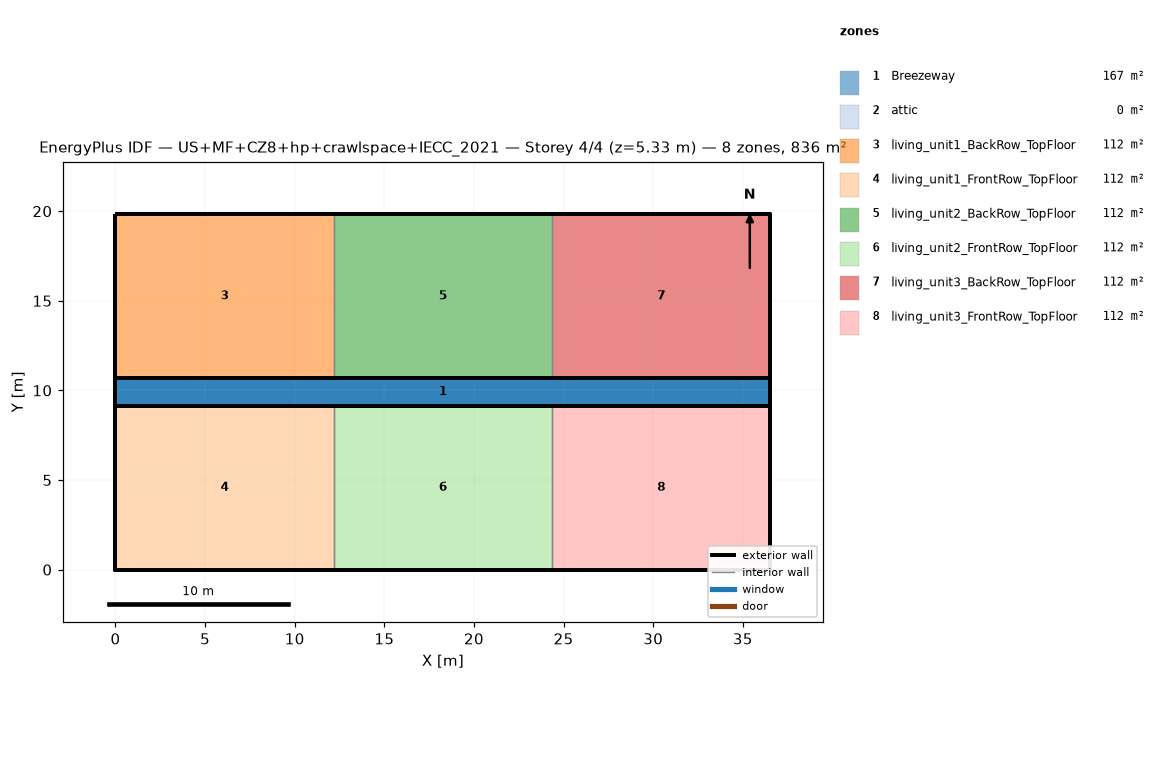
=== STOREY PLAN SPEC (per zone: floor XY polygon, exterior-wall plan segments, windows/doors) ===
zone 1: Breezeway  (167.0 m²)
  floor: (36.54, 9.16) (0.00, 9.16) (0.00, 10.68) (36.54, 10.68)
  floor: (36.54, 9.16) (0.00, 9.16) (0.00, 10.68) (36.54, 10.68)
  floor: (36.54, 9.16) (0.00, 9.16) (0.00, 10.68) (36.54, 10.68)
zone 2: attic  (0.0 m²)
  exterior wall: (36.54, 0.00) – (36.54, 19.84) – (36.54, 9.92)  [29.8 m]
  exterior wall: (0.00, 19.84) – (0.00, 0.00) – (0.00, 9.92)  [29.8 m]
zone 3: living_unit1_BackRow_TopFloor  (111.5 m²)
  floor: (12.18, 10.68) (0.00, 10.68) (0.00, 19.84) (12.18, 19.84)
  exterior wall: (12.18, 19.84) – (0.00, 19.84)  [12.2 m]
  exterior wall: (0.00, 19.84) – (0.00, 10.68)  [9.2 m]
  exterior wall: (0.00, 10.68) – (12.18, 10.68)  [12.2 m]
  interior walls: 1
zone 4: living_unit1_FrontRow_TopFloor  (111.5 m²)
  floor: (12.18, 0.00) (0.00, 0.00) (0.00, 9.16) (12.18, 9.16)
  exterior wall: (0.00, 0.00) – (12.18, 0.00)  [12.2 m]
  exterior wall: (0.00, 9.16) – (0.00, 0.00)  [9.2 m]
  exterior wall: (12.18, 9.16) – (0.00, 9.16)  [12.2 m]
  interior walls: 1
zone 5: living_unit2_BackRow_TopFloor  (111.5 m²)
  floor: (24.36, 10.68) (12.18, 10.68) (12.18, 19.84) (24.36, 19.84)
  exterior wall: (12.18, 10.68) – (24.36, 10.68)  [12.2 m]
  exterior wall: (24.36, 19.84) – (12.18, 19.84)  [12.2 m]
  interior walls: 2
zone 6: living_unit2_FrontRow_TopFloor  (111.5 m²)
  floor: (24.36, 0.00) (12.18, 0.00) (12.18, 9.16) (24.36, 9.16)
  exterior wall: (12.18, 0.00) – (24.36, 0.00)  [12.2 m]
  exterior wall: (24.36, 9.16) – (12.18, 9.16)  [12.2 m]
  interior walls: 2
zone 7: living_unit3_BackRow_TopFloor  (111.5 m²)
  floor: (36.54, 10.68) (24.36, 10.68) (24.36, 19.84) (36.54, 19.84)
  exterior wall: (36.54, 10.68) – (36.54, 19.84)  [9.2 m]
  exterior wall: (36.54, 19.84) – (24.36, 19.84)  [12.2 m]
  exterior wall: (24.36, 10.68) – (36.54, 10.68)  [12.2 m]
  interior walls: 1
zone 8: living_unit3_FrontRow_TopFloor  (111.5 m²)
  floor: (36.54, 0.00) (24.36, 0.00) (24.36, 9.16) (36.54, 9.16)
  exterior wall: (24.36, 0.00) – (36.54, 0.00)  [12.2 m]
  exterior wall: (36.54, 0.00) – (36.54, 9.16)  [9.2 m]
  exterior wall: (36.54, 9.16) – (24.36, 9.16)  [12.2 m]
  interior walls: 1

=== DERIVED (storey summary) ===
Building: US+MF+CZ8+hp+crawlspace+IECC_2021
Storey: 4 of 4  (floor level z = 5.33 m)
Storey gross floor area: 836.2 m²
Zones on this storey: 8
  - Breezeway: floor 167.0 m²
  - attic: floor 0.0 m²; exterior wall 59.5 m (81.9 m²); WWR 0.0%
  - living_unit1_BackRow_TopFloor: floor 111.5 m²; exterior wall 33.5 m (86.9 m²); WWR 0.0%
  - living_unit1_FrontRow_TopFloor: floor 111.5 m²; exterior wall 33.5 m (86.9 m²); WWR 0.0%
  - living_unit2_BackRow_TopFloor: floor 111.5 m²; exterior wall 24.4 m (63.1 m²); WWR 0.0%
  - living_unit2_FrontRow_TopFloor: floor 111.5 m²; exterior wall 24.4 m (63.1 m²); WWR 0.0%
  - living_unit3_BackRow_TopFloor: floor 111.5 m²; exterior wall 33.5 m (86.9 m²); WWR 0.0%
  - living_unit3_FrontRow_TopFloor: floor 111.5 m²; exterior wall 33.5 m (86.9 m²); WWR 0.0%
Zone adjacency (shared interzone walls):
  - living_unit1_BackRow_TopFloor ↔ living_unit2_BackRow_TopFloor
  - living_unit1_FrontRow_TopFloor ↔ living_unit2_FrontRow_TopFloor
  - living_unit2_BackRow_TopFloor ↔ living_unit3_BackRow_TopFloor
  - living_unit2_FrontRow_TopFloor ↔ living_unit3_FrontRow_TopFloor